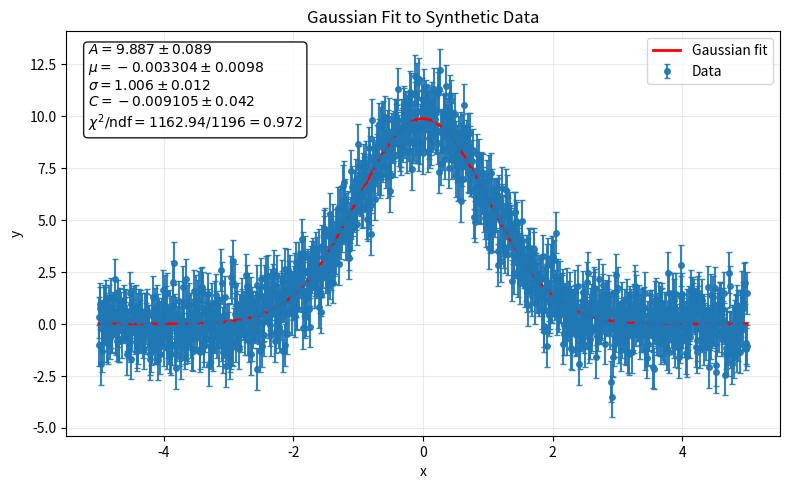

Write Python code to recreate this figure.
#!/usr/bin/env python3

import argparse
from pathlib import Path

import matplotlib.pyplot as plt
import numpy as np
from scipy.optimize import curve_fit


def gaussian(x: np.ndarray, amplitude: float, mean: float, sigma: float, offset: float) -> np.ndarray:
	"""Gaussian model with constant offset."""
	return amplitude * np.exp(-0.5 * ((x - mean) / sigma) ** 2) + offset


def generate_data(
	n_points: int,
	x_min: float,
	x_max: float,
	true_params: tuple[float, float, float, float],
	y_err: float,
	seed: int,
) -> tuple[np.ndarray, np.ndarray, np.ndarray]:
	"""Generate synthetic Gaussian data with homoscedastic Gaussian noise."""
	rng = np.random.default_rng(seed)
	x = np.linspace(x_min, x_max, n_points)
	y_true = gaussian(x, *true_params)
	y = y_true + rng.normal(0.0, y_err, size=n_points)
	dy = np.full_like(y, y_err, dtype=float)
	return x, y, dy


def initial_guess(x: np.ndarray, y: np.ndarray) -> tuple[float, float, float, float]:
	"""Estimate reasonable initial parameters from data."""
	offset0 = float(np.percentile(y, 10))
	amplitude0 = float(np.max(y) - offset0)
	mean0 = float(x[np.argmax(y)])

	# Weighted width estimate around baseline-subtracted signal.
	weights = np.clip(y - offset0, 1e-12, None)
	variance0 = np.average((x - mean0) ** 2, weights=weights)
	sigma0 = float(np.sqrt(max(variance0, 1e-6)))
	return amplitude0, mean0, sigma0, offset0


def fit_data(x: np.ndarray, y: np.ndarray, dy: np.ndarray) -> tuple[np.ndarray, np.ndarray, float, int]:
	"""Fit Gaussian model and compute chi2 and ndf."""
	p0 = initial_guess(x, y)
	popt, pcov = curve_fit(
		gaussian,
		x,
		y,
		p0=p0,
		sigma=dy,
		absolute_sigma=True,
		maxfev=10000,
	)

	residuals = (y - gaussian(x, *popt)) / dy
	chi2 = float(np.sum(residuals**2))
	ndf = int(len(x) - len(popt))
	return popt, pcov, chi2, ndf


def format_fit_text(popt: np.ndarray, perr: np.ndarray, chi2: float, ndf: int) -> str:
	"""Create annotation string for fitted parameters and chi2/ndf."""
	return "\n".join(
		[
			rf"$A = {popt[0]:.4g} \pm {perr[0]:.2g}$",
			rf"$\mu = {popt[1]:.4g} \pm {perr[1]:.2g}$",
			rf"$\sigma = {popt[2]:.4g} \pm {perr[2]:.2g}$",
			rf"$C = {popt[3]:.4g} \pm {perr[3]:.2g}$",
			rf"$\chi^2/\mathrm{{ndf}} = {chi2:.2f}/{ndf} = {chi2 / ndf:.3f}$",
		]
	)


def make_plot(
	x: np.ndarray,
	y: np.ndarray,
	dy: np.ndarray,
	popt: np.ndarray,
	perr: np.ndarray,
	chi2: float,
	ndf: int,
	out_base: Path,
	show: bool,
) -> None:
	"""Plot data and fit, save to PNG/PDF, and optionally show interactively."""
	fig, ax = plt.subplots(figsize=(8, 5), dpi=120)

	ax.errorbar(x, y, yerr=dy, fmt="o", ms=4, capsize=2, label="Data", alpha=0.9)

	x_fit = np.linspace(x.min(), x.max(), 500)
	y_fit = gaussian(x_fit, *popt)
	ax.plot(x_fit, y_fit, "r-", lw=2, label="Gaussian fit")

	ax.set_xlabel("x")
	ax.set_ylabel("y")
	ax.set_title("Gaussian Fit to Synthetic Data")
	ax.grid(alpha=0.25)
	ax.legend(loc="upper right")

	ax.text(
		0.03,
		0.97,
		format_fit_text(popt, perr, chi2, ndf),
		transform=ax.transAxes,
		va="top",
		ha="left",
		bbox={"boxstyle": "round", "facecolor": "white", "alpha": 0.9},
	)

	fig.tight_layout()
	png_path = out_base.with_suffix(".png")
	pdf_path = out_base.with_suffix(".pdf")
	fig.savefig(png_path)
	fig.savefig(pdf_path)
	if show:
		plt.show()
	plt.close(fig)

	print(f"Saved plot: {png_path}")
	print(f"Saved plot: {pdf_path}")


def parse_args() -> argparse.Namespace:
	parser = argparse.ArgumentParser(description="Generate random Gaussian data, fit it, and plot results.")
	parser.add_argument("--n-points", type=int, default=1200, help="Number of generated data points")
	parser.add_argument("--x-min", type=float, default=-5.0, help="Minimum x")
	parser.add_argument("--x-max", type=float, default=5.0, help="Maximum x")
	parser.add_argument("--amplitude", type=float, default=10.0, help="True amplitude")
	parser.add_argument("--mean", type=float, default=0.0, help="True mean")
	parser.add_argument("--sigma", type=float, default=1., help="True sigma")
	parser.add_argument("--offset", type=float, default=0.0, help="True constant offset")
	parser.add_argument("--y-err", type=float, default=1.0, help="Gaussian noise sigma on y")
	parser.add_argument("--seed", type=int, default=42, help="Random seed")
	parser.add_argument("--out", type=Path, default=Path("gfit"), help="Output basename (without extension)")
	parser.add_argument("--no-show", action="store_true", help="Do not open interactive plot window")
	return parser.parse_args()


def main() -> None:
	args = parse_args()

	true_params = (args.amplitude, args.mean, args.sigma, args.offset)
	x, y, dy = generate_data(
		n_points=args.n_points,
		x_min=args.x_min,
		x_max=args.x_max,
		true_params=true_params,
		y_err=args.y_err,
		seed=args.seed,
	)

	popt, pcov, chi2, ndf = fit_data(x, y, dy)
	perr = np.sqrt(np.diag(pcov))

	print("True parameters:")
	print(f"  A={true_params[0]:.6g}, mu={true_params[1]:.6g}, sigma={true_params[2]:.6g}, C={true_params[3]:.6g}")
	print("Fitted parameters:")
	print(f"  A={popt[0]:.6g} ± {perr[0]:.3g}")
	print(f"  mu={popt[1]:.6g} ± {perr[1]:.3g}")
	print(f"  sigma={popt[2]:.6g} ± {perr[2]:.3g}")
	print(f"  C={popt[3]:.6g} ± {perr[3]:.3g}")
	print(f"chi2/ndf = {chi2:.3f}/{ndf} = {chi2 / ndf:.4f}")

	make_plot(x, y, dy, popt, perr, chi2, ndf, args.out, show=not args.no_show)


if __name__ == "__main__":
	main()
